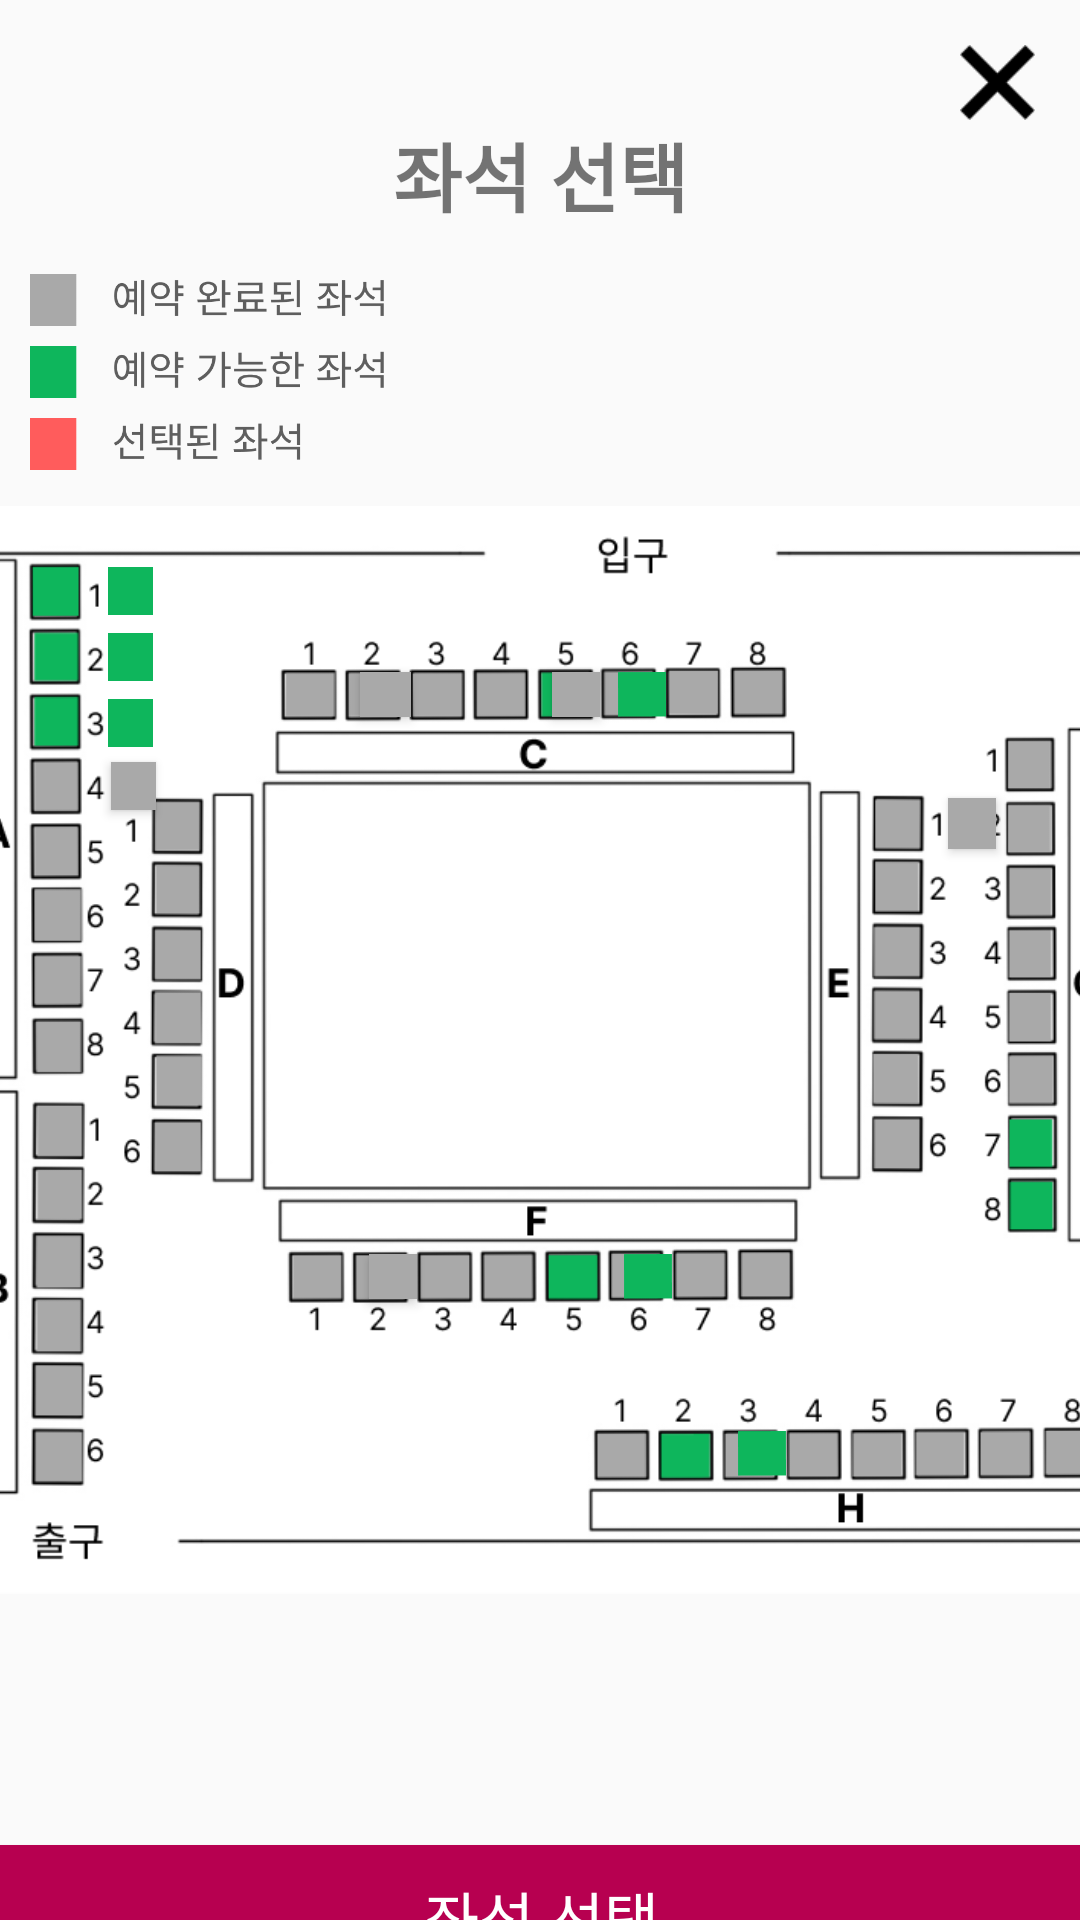

The Android layout XML behind this screen, and the referenced resources:
<!-- AndroidManifest.xml: application theme Theme.Pongle -->
<!-- res/layout/activity_select_seat.xml -->
<?xml version="1.0" encoding="utf-8"?>
<android.support.constraint.ConstraintLayout
    xmlns:android="http://schemas.android.com/apk/res/android"
    xmlns:app="http://schemas.android.com/apk/res-auto"
    xmlns:tools="http://schemas.android.com/tools"
    android:layout_width="match_parent"
    android:layout_height="wrap_content"
    tools:context=".SelectSeat">

    <Button
        android:id="@+id/exitButton"
        android:layout_width="25dp"
        android:layout_height="25dp"
        android:layout_marginTop="15dp"
        android:layout_marginEnd="15dp"
        android:background="@drawable/btn_exit"
        app:layout_constraintEnd_toEndOf="parent"
        app:layout_constraintTop_toTopOf="parent"
        tools:ignore="TouchTargetSizeCheck,SpeakableTextPresentCheck" />


    <TextView
        android:id="@+id/seatName"
        android:layout_width="wrap_content"
        android:layout_height="wrap_content"
        android:text=""
        android:textSize="25dp"
        android:textStyle="bold"
        android:layout_marginTop="100dp"
        android:layout_marginEnd="185dp"
        app:layout_constraintEnd_toEndOf="parent"
        app:layout_constraintTop_toTopOf="parent"/>

    <TextView
        android:id="@+id/textView"
        android:layout_width="match_parent"
        android:layout_height="35dp"
        android:layout_marginTop="40dp"
        android:gravity="center"
        android:text="좌석 선택"
        android:fontFamily="@font/scoredream_medium"
        android:textSize="25dp"
        android:textStyle="bold"
        app:layout_constraintTop_toTopOf="parent"/>


    <ImageView
        android:id="@+id/seat_explain_iv"
        android:layout_width="118dp"
        android:layout_height="74dp"
        android:layout_marginStart="10dp"
        android:layout_marginTop="12dp"
        android:src="@drawable/seat_explain"
        app:layout_constraintEnd_toEndOf="parent"
        app:layout_constraintHorizontal_bias="0.0"
        app:layout_constraintStart_toStartOf="parent"
        app:layout_constraintTop_toBottomOf="@id/textView" />

    <ImageView
        android:id="@+id/seat_plan_iv"
        android:layout_width="410dp"
        android:layout_height="410dp"
        android:layout_marginTop="70dp"
        android:src="@drawable/select_seat_image"
        app:layout_constraintTop_toBottomOf="@id/textView"
        app:layout_constraintStart_toStartOf="parent"
        app:layout_constraintEnd_toEndOf="parent" />

    <ImageView
        android:id="@+id/seat_button_0"
        android:layout_width="15dp"
        android:layout_height="16dp"
        android:layout_marginStart="36dp"
        android:layout_marginTop="44dp"
        android:background="@drawable/green_seat_sero"
        android:clickable="true"
        app:layout_constraintStart_toStartOf="parent"
        app:layout_constraintTop_toTopOf="@id/seat_plan_iv"
        tools:ignore="SpeakableTextPresentCheck" />

    <ImageView
        android:id="@+id/choice_button_0"
        android:layout_width="15dp"
        android:layout_height="16dp"
        android:layout_marginStart="36dp"
        android:layout_marginTop="44dp"
        android:background="@drawable/red_seat_sero"
        app:layout_constraintTop_toTopOf="@id/seat_plan_iv"
        app:layout_constraintStart_toStartOf="parent"
        android:visibility="gone"/>

    <ImageView
        android:id="@+id/seat_button_1"
        android:layout_width="15dp"
        android:layout_height="16dp"
        android:layout_marginStart="36dp"
        android:layout_marginTop="66dp"
        android:background="@drawable/green_seat_sero"
        android:clickable="true"
        app:layout_constraintStart_toStartOf="parent"
        app:layout_constraintTop_toTopOf="@id/seat_plan_iv"
        tools:ignore="SpeakableTextPresentCheck,TouchTargetSizeCheck" />

    <ImageView
        android:id="@+id/choice_button_1"
        android:layout_width="15dp"
        android:layout_height="16dp"
        android:layout_marginStart="36dp"
        android:layout_marginTop="66dp"
        android:background="@drawable/red_seat_sero"
        app:layout_constraintTop_toTopOf="@id/seat_plan_iv"
        app:layout_constraintStart_toStartOf="parent"
        android:visibility="gone"/>

    <ImageView
        android:id="@+id/seat_button_2"
        android:layout_width="15dp"
        android:layout_height="16dp"
        android:layout_marginStart="36dp"
        android:layout_marginTop="88dp"
        android:background="@drawable/green_seat_sero"
        android:clickable="true"
        app:layout_constraintStart_toStartOf="parent"
        app:layout_constraintTop_toTopOf="@id/seat_plan_iv"
        tools:ignore="SpeakableTextPresentCheck,TouchTargetSizeCheck" />

    <ImageView
        android:id="@+id/choice_button_2"
        android:layout_width="15dp"
        android:layout_height="16dp"
        android:layout_marginStart="36dp"
        android:layout_marginTop="88dp"
        android:background="@drawable/red_seat_sero"
        app:layout_constraintTop_toTopOf="@id/seat_plan_iv"
        app:layout_constraintStart_toStartOf="parent"
        android:visibility="gone"/>

    <ImageView
        android:id="@+id/seat_button_3"
        android:layout_width="16dp"
        android:layout_height="15dp"
        android:layout_marginStart="206dp"
        android:layout_marginTop="79dp"
        android:background="@drawable/green_seat_garo"
        android:clickable="true"
        app:layout_constraintStart_toStartOf="parent"
        app:layout_constraintTop_toTopOf="@id/seat_plan_iv"
        tools:ignore="TouchTargetSizeCheck,SpeakableTextPresentCheck" />

    <ImageView
        android:id="@+id/choice_button_3"
        android:layout_width="16dp"
        android:layout_height="15dp"
        android:layout_marginStart="206dp"
        android:layout_marginTop="79dp"
        android:background="@drawable/red_seat_garo"
        app:layout_constraintTop_toTopOf="@id/seat_plan_iv"
        app:layout_constraintStart_toStartOf="parent"
        android:visibility="gone"/>

    <ImageView
        android:id="@+id/seat_button_4"
        android:layout_width="16dp"
        android:layout_height="15dp"
        android:layout_marginStart="208dp"
        android:layout_marginTop="273dp"
        android:background="@drawable/green_seat_garo"
        android:clickable="true"
        app:layout_constraintStart_toStartOf="parent"
        app:layout_constraintTop_toTopOf="@id/seat_plan_iv"
        tools:ignore="SpeakableTextPresentCheck,TouchTargetSizeCheck" />

    <ImageView
        android:id="@+id/choice_button_4"
        android:layout_width="16dp"
        android:layout_height="15dp"
        android:layout_marginStart="208dp"
        android:layout_marginTop="273dp"
        android:background="@drawable/red_seat_garo"
        app:layout_constraintTop_toTopOf="@id/seat_plan_iv"
        app:layout_constraintStart_toStartOf="parent"
        android:visibility="gone"/>

    <ImageView
        android:id="@+id/seat_button_5"
        android:layout_width="16dp"
        android:layout_height="15dp"
        android:layout_marginStart="246dp"
        android:layout_marginTop="332dp"
        android:background="@drawable/green_seat_garo"
        android:clickable="true"
        app:layout_constraintStart_toStartOf="parent"
        app:layout_constraintTop_toTopOf="@id/seat_plan_iv"
        tools:ignore="TouchTargetSizeCheck,SpeakableTextPresentCheck" />

    <ImageView
        android:id="@+id/choice_button_5"
        android:layout_width="16dp"
        android:layout_height="15dp"
        android:layout_marginStart="246dp"
        android:layout_marginTop="332dp"
        android:background="@drawable/red_seat_garo"
        app:layout_constraintTop_toTopOf="@id/seat_plan_iv"
        app:layout_constraintStart_toStartOf="parent"
        android:visibility="gone"/>

    <Button
        android:id="@+id/select_seat"
        android:layout_width="388dp"
        android:layout_height="wrap_content"
        android:layout_marginTop="60dp"
        android:gravity="center"
        android:background="@drawable/round_button"
        android:fontFamily="@font/scoredream_medium"
        android:text="좌석 선택"
        android:textColor="#FFFFFF"
        android:textSize="20dp"
        app:layout_constraintTop_toBottomOf="@id/seat_plan_iv"
        app:layout_constraintStart_toStartOf="parent"
        app:layout_constraintEnd_toEndOf="parent" />

    <Button
        android:id="@+id/selected_button1"
        android:layout_width="17dp"
        android:layout_height="15dp"
        android:layout_marginStart="120dp"
        android:layout_marginTop="79dp"
        android:background="#A9A9A9"
        app:layout_constraintStart_toStartOf="parent"
        app:layout_constraintTop_toTopOf="@+id/seat_plan_iv"
        tools:ignore="SpeakableTextPresentCheck,TouchTargetSizeCheck" />
    <Button
        android:id="@+id/selected_button2"
        android:layout_width="16dp"
        android:layout_height="15dp"
        android:layout_marginStart="184dp"
        android:layout_marginTop="79dp"
        android:background="#A9A9A9"
        app:layout_constraintStart_toStartOf="parent"
        app:layout_constraintTop_toTopOf="@+id/seat_plan_iv"
        tools:ignore="SpeakableTextPresentCheck,TouchTargetSizeCheck" />
    <Button
        android:id="@+id/selected_button3"
        android:layout_width="16dp"
        android:layout_height="15dp"
        android:layout_marginStart="123dp"
        android:layout_marginTop="273dp"
        android:background="#A9A9A9"
        app:layout_constraintStart_toStartOf="parent"
        app:layout_constraintTop_toTopOf="@+id/seat_plan_iv"
        tools:ignore="SpeakableTextPresentCheck,TouchTargetSizeCheck" />
    <Button
        android:id="@+id/selected_button4"
        android:layout_width="15dp"
        android:layout_height="16dp"
        android:layout_marginStart="37dp"
        android:layout_marginTop="109dp"
        android:background="#A9A9A9"
        app:layout_constraintStart_toStartOf="parent"
        app:layout_constraintTop_toTopOf="@+id/seat_plan_iv"
        tools:ignore="SpeakableTextPresentCheck,TouchTargetSizeCheck" />

    <Button
        android:id="@+id/selected_button"
        android:layout_width="16dp"
        android:layout_height="17dp"
        android:layout_marginStart="316dp"
        android:layout_marginTop="121dp"
        android:background="#A9A9A9"
        app:layout_constraintStart_toStartOf="parent"
        app:layout_constraintTop_toTopOf="@+id/seat_plan_iv"
        tools:ignore="SpeakableTextPresentCheck,TouchTargetSizeCheck" />

</android.support.constraint.ConstraintLayout>
<!-- resources referenced by this layout -->
<resources>
  <!-- drawable btn_exit: png bitmap (drawable, 656 bytes) -->
  <!-- drawable green_seat_garo: png bitmap (drawable, 317 bytes) -->
  <!-- drawable green_seat_sero: png bitmap (drawable, 190 bytes) -->
  <!-- drawable red_seat_garo: png bitmap (drawable, 311 bytes) -->
  <!-- drawable red_seat_sero: png bitmap (drawable, 188 bytes) -->
  <!-- drawable round_button (drawable-v24) -->
  <?xml version="1.0" encoding="utf-8"?>
  <shape xmlns:android="http://schemas.android.com/apk/res/android"
      android:padding="10dp"
      android:shape="rectangle" >
      <solid android:color="#B70050" />
      <corners
          android:bottomLeftRadius="12dp"
          android:bottomRightRadius="12dp"
          android:topLeftRadius="12dp"
          android:topRightRadius="12dp" />
  </shape>
  <!-- drawable seat_explain: png bitmap (drawable, 18444 bytes) -->
  <!-- drawable select_seat_image: png bitmap (drawable, 86838 bytes) -->
  <style name="Theme.Pongle" parent="Theme.AppCompat.Light.NoActionBar">
          
          <item name="colorPrimary">@color/purple_500</item>
          <item name="colorPrimaryDark">@color/purple_700</item>
          <item name="android:statusBarColor" tools:targetApi="l">#B70050</item>
          <item name="colorAccent">@color/teal_200</item>
          
      </style>
  <!-- not gathered from this repository: default colours our renderer supplied (Android Studio template values) -->
  <color name="purple_500">#FF6200EE</color>
  <color name="purple_700">#FF3700B3</color>
  <color name="teal_200">#FF03DAC5</color>
</resources>
